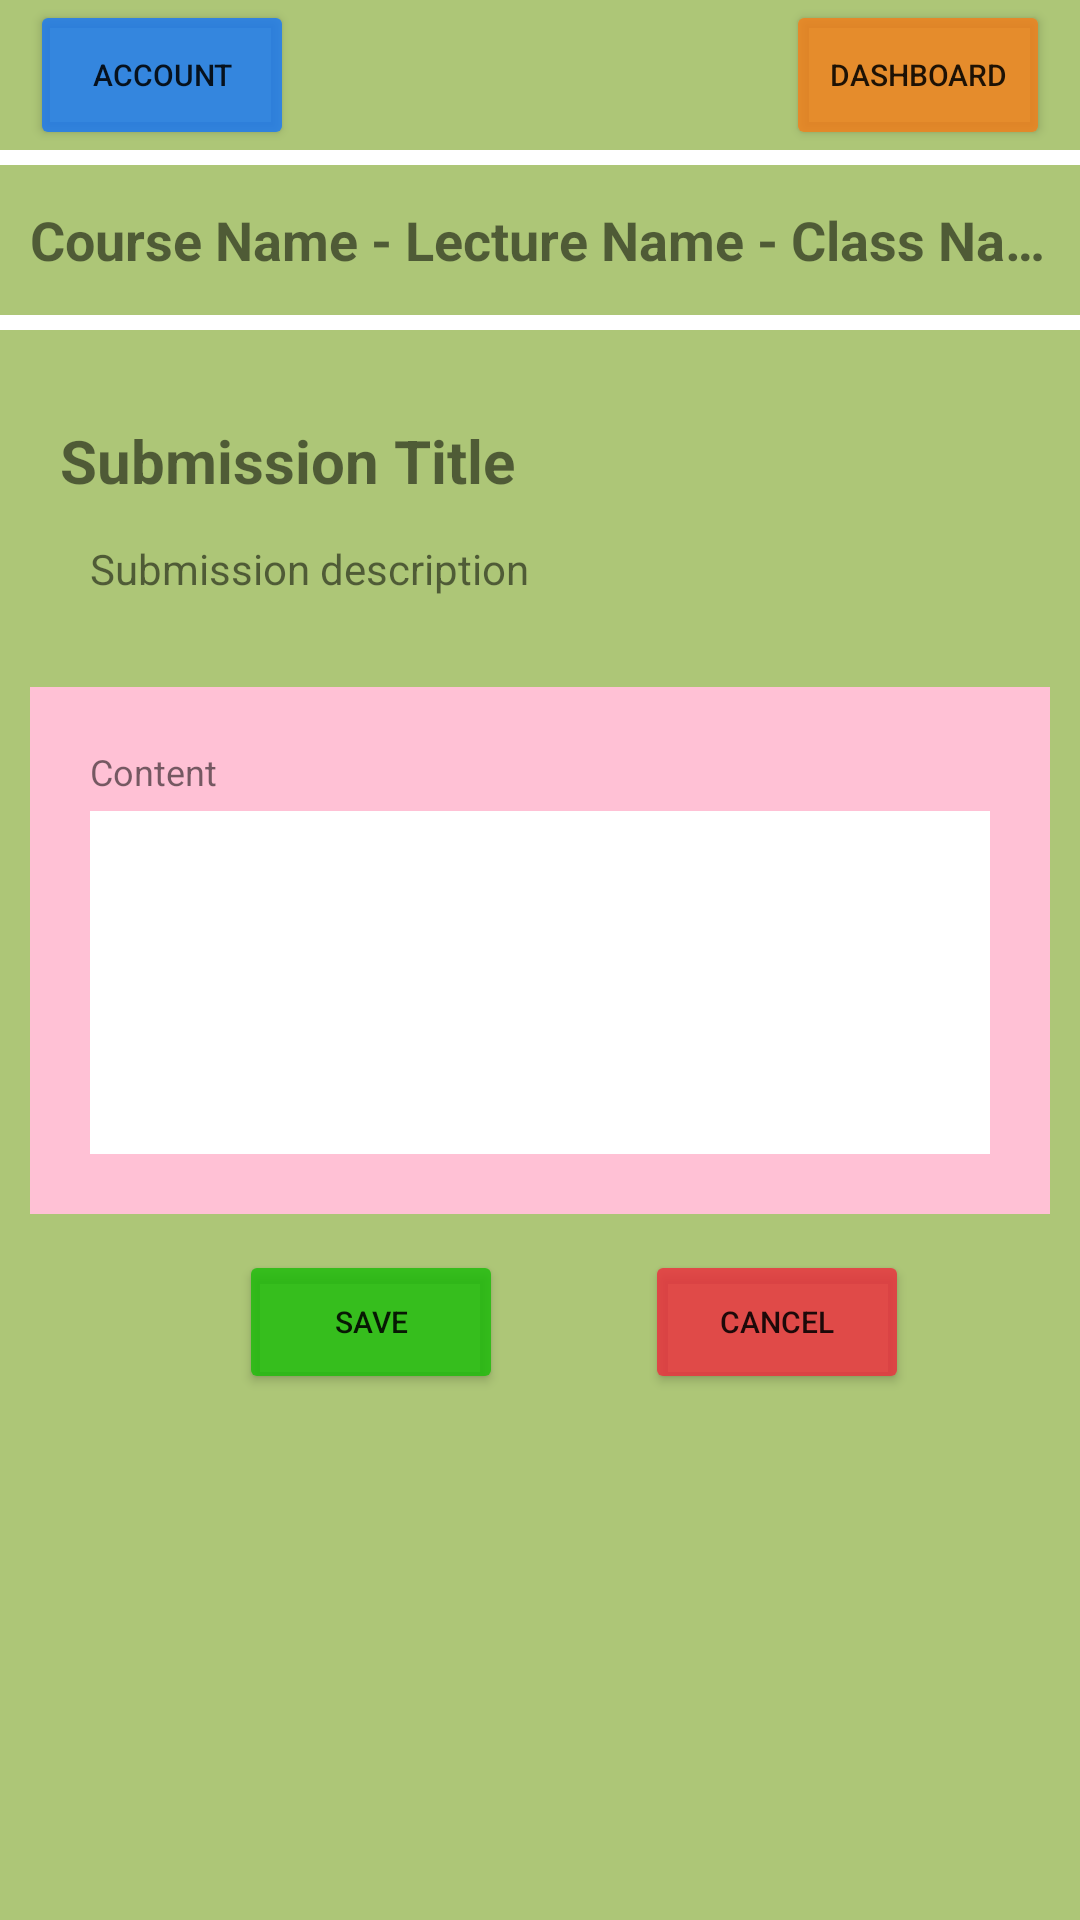

This screen was rendered from an Android layout file. Write that file and the resources it references.
<!-- AndroidManifest.xml: application theme Theme.CMSMobile -->
<!-- res/layout/activity_add_exam_submission.xml -->
<?xml version="1.0" encoding="utf-8"?>
<RelativeLayout xmlns:android="http://schemas.android.com/apk/res/android"
    xmlns:app="http://schemas.android.com/apk/res-auto"
    xmlns:tools="http://schemas.android.com/tools"
    android:layout_width="match_parent"
    android:layout_height="match_parent"
    tools:context=".activity.AddExamSubmissionActivity">

    <RelativeLayout
        android:id="@+id/header_title"
        android:layout_width="match_parent"
        android:layout_height="50dp"
        android:background="@color/green_background"
        android:paddingLeft="10dp"
        android:paddingRight="10dp">

        <Button
            android:id="@+id/btn_dashboard"
            android:layout_width="wrap_content"
            android:layout_height="match_parent"
            android:layout_alignParentEnd="true"
            android:backgroundTint="@color/dashboard_btn"
            android:text="Dashboard"
            android:textSize="10dp" />

        <Button
            android:id="@+id/btn_account"
            android:layout_width="wrap_content"
            android:layout_height="match_parent"
            android:layout_alignParentStart="true"
            android:backgroundTint="@color/home_btn"
            android:text="Account"
            android:textSize="10dp" />
    </RelativeLayout>

    <RelativeLayout
        android:layout_width="match_parent"
        android:layout_height="50dp"
        android:layout_marginTop="55dp"
        android:background="@color/green_background"
        android:padding="10dp">

        <TextView
            android:id="@+id/tv_add_submission_class"
            android:layout_width="wrap_content"
            android:layout_height="wrap_content"
            android:layout_centerVertical="true"
            android:ellipsize="end"
            android:maxLines="1"
            android:text="Course Name - Lecture Name - Class Name"
            android:textSize="18dp"
            android:textStyle="bold" />

    </RelativeLayout>

    <androidx.constraintlayout.widget.ConstraintLayout
        android:layout_width="match_parent"
        android:layout_height="match_parent"
        android:layout_marginTop="110dp"
        android:background="@color/green_background"
        android:padding="10dp">

        <TextView
            android:id="@+id/tv_add_submission_title"
            android:layout_width="wrap_content"
            android:layout_height="wrap_content"
            android:layout_alignParentTop="true"
            android:layout_marginStart="10dp"
            android:layout_marginTop="20dp"
            android:background="@color/green_background"
            android:text="Submission Title"
            android:textSize="20dp"
            android:textStyle="bold"
            app:layout_constraintStart_toStartOf="parent"
            app:layout_constraintTop_toTopOf="parent" />

        <TextView
            android:id="@+id/tv_submit_desc"
            android:layout_width="wrap_content"
            android:layout_height="wrap_content"
            android:layout_marginStart="20dp"
            android:layout_marginTop="60dp"
            android:text="Submission description"
            android:textSize="14dp"
            app:layout_constraintStart_toStartOf="parent"
            app:layout_constraintTop_toTopOf="parent" />

        <LinearLayout
            android:id="@+id/linearLayout"
            android:layout_width="match_parent"
            android:layout_height="wrap_content"
            android:layout_marginTop="30dp"
            android:background="@color/pink_background"
            android:orientation="vertical"
            android:padding="20dp"
            app:layout_constraintEnd_toEndOf="parent"
            app:layout_constraintStart_toStartOf="parent"
            app:layout_constraintTop_toBottomOf="@+id/tv_submit_desc">

            <TextView
                android:layout_width="match_parent"
                android:layout_height="wrap_content"
                android:paddingBottom="5dp"
                android:text="Content"
                android:textSize="12dp" />

            <EditText
                android:id="@+id/et_submission_desc"
                android:layout_width="match_parent"
                android:layout_height="wrap_content"
                android:background="@color/white"
                android:gravity="top|start"
                android:inputType="textMultiLine"
                android:lines="8"
                android:maxLines="10"
                android:minHeight="100dp"
                android:minLines="6"
                android:padding="10dp"
                android:scrollbars="vertical"
                android:textSize="13dp" />

        </LinearLayout>

        <Button
            android:id="@+id/btn_add_submission_save"
            android:layout_width="wrap_content"
            android:layout_height="wrap_content"
            android:layout_marginTop="12dp"
            android:backgroundTint="@color/success_btn"
            android:text="SAVE"
            android:textSize="10dp"
            app:layout_constraintEnd_toEndOf="parent"
            app:layout_constraintHorizontal_bias="0.276"
            app:layout_constraintStart_toStartOf="parent"
            app:layout_constraintTop_toBottomOf="@+id/linearLayout" />

        <Button
            android:id="@+id/btn_cancel_submission"
            android:layout_width="wrap_content"
            android:layout_height="wrap_content"
            android:layout_marginTop="12dp"
            android:backgroundTint="@color/red_btn"
            android:text="CANCEL"
            android:textSize="10dp"
            app:layout_constraintEnd_toEndOf="parent"
            app:layout_constraintHorizontal_bias="0.814"
            app:layout_constraintStart_toStartOf="parent"
            app:layout_constraintTop_toBottomOf="@+id/linearLayout" />

    </androidx.constraintlayout.widget.ConstraintLayout>
</RelativeLayout>
<!-- resources referenced by this layout -->
<resources>
  <color name="dashboard_btn">#CEF37F1A</color>
  <color name="green_background">#adc677</color>
  <color name="home_btn">#CE1877F7</color>
  <color name="pink_background">#FFC1D5</color>
  <color name="red_btn">#CEED2D3D</color>
  <color name="success_btn">#CE1ABC08</color>
  <color name="white">#FFFFFFFF</color>
  <style name="Theme.CMSMobile" parent="Theme.MaterialComponents.DayNight.DarkActionBar">
          
          <item name="colorPrimary">@color/purple_500</item>
          <item name="colorPrimaryVariant">@color/purple_700</item>
          <item name="colorOnPrimary">@color/white</item>
          
          <item name="colorSecondary">@color/teal_200</item>
          <item name="colorSecondaryVariant">@color/teal_700</item>
          <item name="colorOnSecondary">@color/black</item>
          
          <item name="android:statusBarColor" tools:targetApi="l">?attr/colorPrimaryVariant</item>
          
      </style>
  <color name="purple_500">#FF6200EE</color>
  <color name="purple_700">#FF3700B3</color>
  <color name="teal_200">#FF03DAC5</color>
  <color name="teal_700">#FF018786</color>
  <color name="black">#FF000000</color>
</resources>
